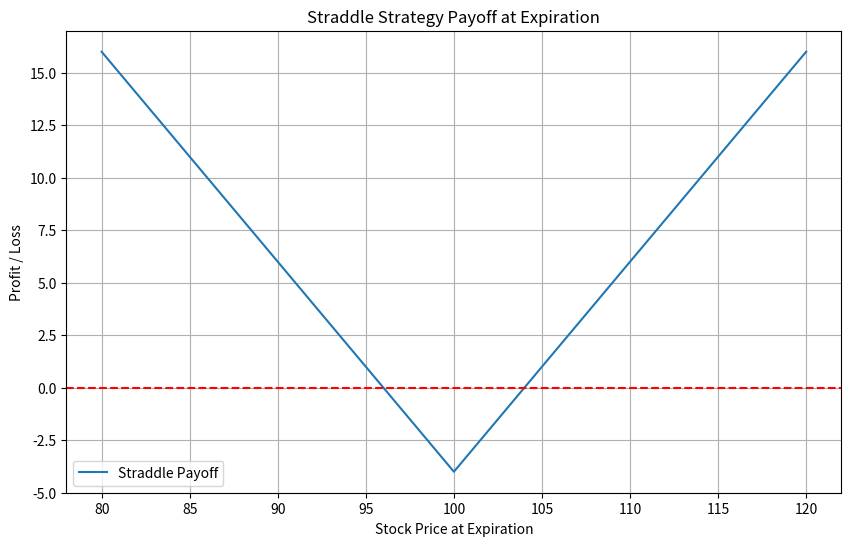

The matplotlib source for this figure:
#Black-Scholes Implied Volatility Calculation
import math
from scipy.stats import norm
from scipy.optimize import brentq
from datetime import datetime, timedelta

class OptionRight:
    Call = "call"
    Put = "put"

class OptionContract:
    def __init__(self, strike, expiry, right, bid_price, ask_price):
        self.Strike = strike
        self.Expiry = expiry
        self.Right = right
        self.BidPrice = bid_price
        self.AskPrice = ask_price

def calculate_iv(contract, underlying_price, current_time):
    market_price = (contract.BidPrice + contract.AskPrice) / 2
    if market_price <= 0:
        return None

    T = (contract.Expiry - current_time).days / 365.0
    if T <= 0:
        print("Skipping contract with non-positive time to expiry")
        return None

    def bs_price(sigma):
        d1 = (math.log(underlying_price / contract.Strike) + (0.01 + 0.5 * sigma**2) * T) / (sigma * math.sqrt(T))
        d2 = d1 - sigma * math.sqrt(T)
        if contract.Right == OptionRight.Call:
            return underlying_price * norm.cdf(d1) - contract.Strike * math.exp(-0.01 * T) * norm.cdf(d2)
        else: 
            return contract.Strike * math.exp(-0.01 * T) * norm.cdf(-d2) - underlying_price * norm.cdf(-d1)

    try:
        return brentq(lambda sigma: bs_price(sigma) - market_price, 0.01, 2)
    except ValueError:
        return None

if __name__ == "__main__":
    expiry_date = datetime.now() + timedelta(days=30)  
    current_time = datetime.now()
    option_contract = OptionContract(strike=170, expiry=expiry_date, right=OptionRight.Call, bid_price=5, ask_price=6)
    underlying_price = 175 

    iv = calculate_iv(option_contract, underlying_price, current_time)
    print(f"Calculated IV: {iv:.2%}")

# Straddle Example
import numpy as np
import matplotlib.pyplot as plt

strike_price = 100
premium_call = 2
premium_put = 2
prices = np.arange(80, 121, 1)

payoffs = [max(price - strike_price, 0) - premium_call + max(strike_price - price, 0) - premium_put for price in prices]

plt.figure(figsize=(10, 6))
plt.plot(prices, payoffs, label='Straddle Payoff')
plt.axhline(0, color='red', linestyle='--')
plt.title('Straddle Strategy Payoff at Expiration')
plt.xlabel('Stock Price at Expiration')
plt.ylabel('Profit / Loss')
plt.legend()
plt.grid(True)
plt.show()
